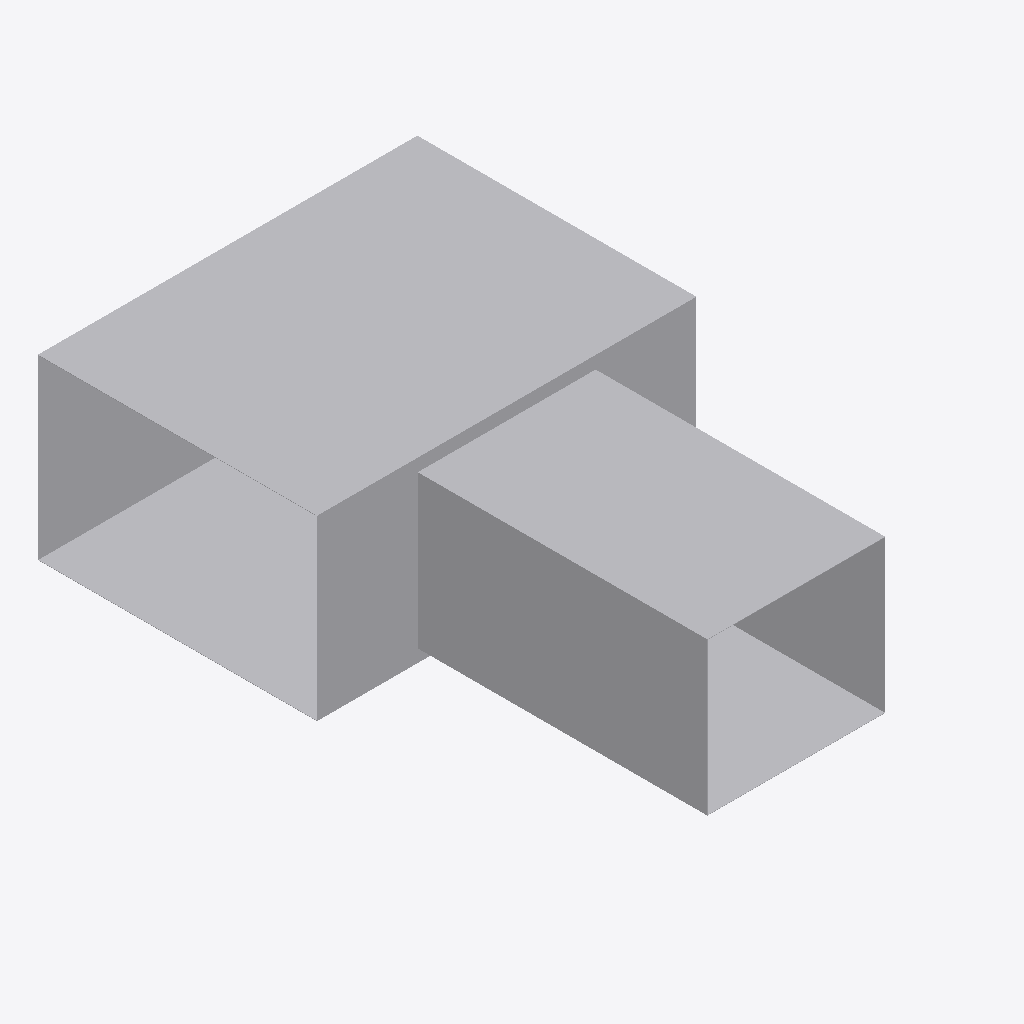
Isometric view of an IFC building model (IFC-SPF (STEP), schema IFC4, length unit metre), seen from the south-west, elements coloured by IFC class: 1 other element (light grey).
Extent 0.8 m × 1.1 m × 0.4 m (x, y, z). Elements (1): 1 IfcDuctFitting.

HEADER;
FILE_DESCRIPTION(('ViewDefinition[DesignTransferView]'),'2;1');
FILE_NAME('/dev/null','2026-11-14T18:03:26+08:00',(''),(''),'IfcOpenShell 0.8.5','IfcOpenShell 0.8.5','Nobody');
FILE_SCHEMA(('IFC4'));
ENDSEC;
DATA;
#1=IFCPROJECT('2fXL_mAxL00fV1J7izXRAa',$,'Declared ideal rectangular tee',$,$,$,$,(#8),#3);
#10=IFCDUCTFITTING('2d3C3bkV5TKOINf_o71Axc',$,'RECTANGULAR-TEE',$,$,#46,#103,$,.JUNCTION.);
ENDSEC;
